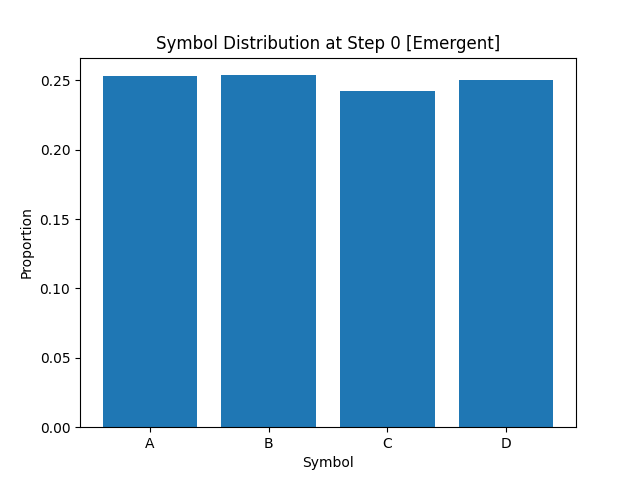

Values plotted in this chart, from the file beside it:
A, B, C, D
2.533750000000000169e-01
2.537499999999999756e-01
2.426250000000000073e-01
2.502499999999999725e-01
